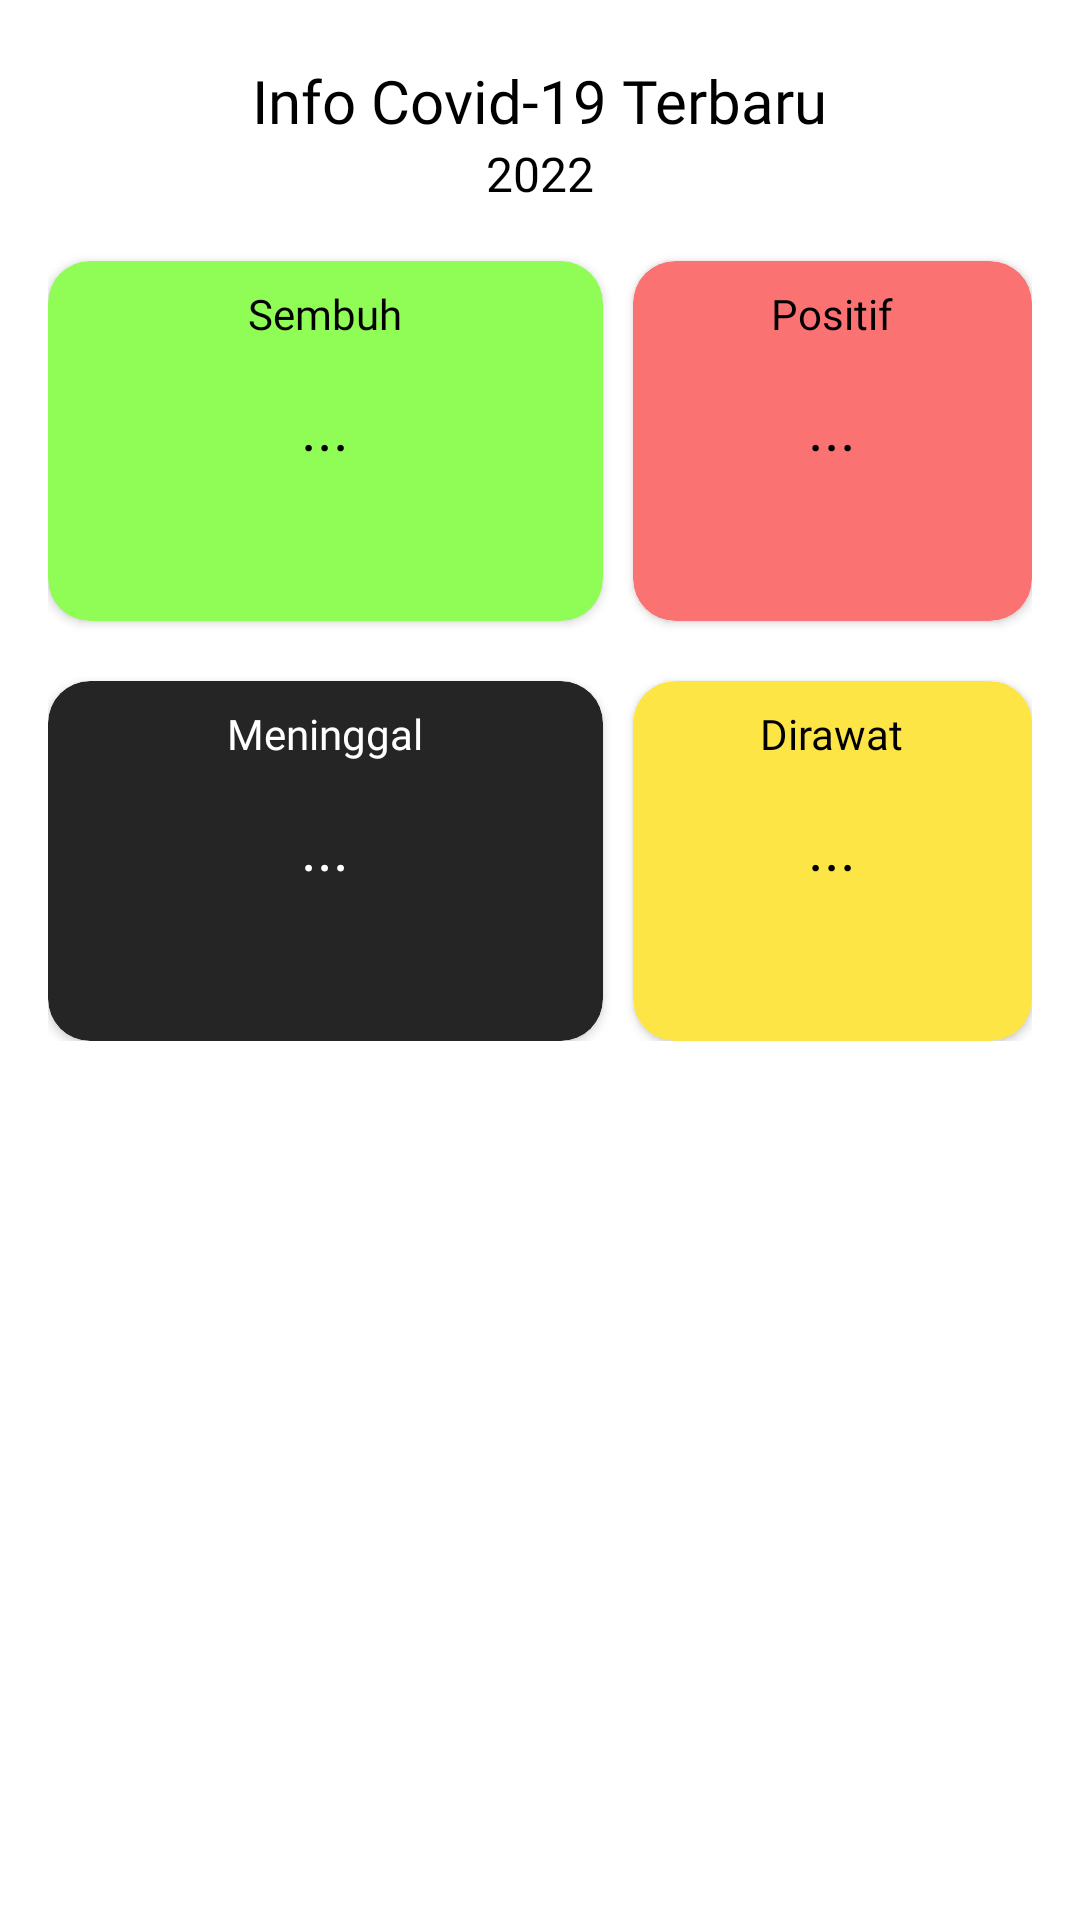

Produce the Android XML layout that renders to this screen, including the resource entries it uses.
<!-- AndroidManifest.xml: application theme Theme.MiApp -->
<!-- res/layout/activity_api_covid.xml -->
<?xml version="1.0" encoding="utf-8"?>
<RelativeLayout xmlns:android="http://schemas.android.com/apk/res/android"
    xmlns:app="http://schemas.android.com/apk/res-auto"
    xmlns:tools="http://schemas.android.com/tools"
    android:layout_width="match_parent"
    android:layout_height="match_parent"
    tools:context=".ApiCovidActivity">

    <RelativeLayout
        android:id="@+id/apicovid"
        android:layout_width="match_parent"
        android:layout_height="wrap_content"
        android:layout_marginRight="16dp"
        android:layout_marginLeft="16dp"
        android:layout_marginTop="20dp">

        <TextView
            android:id="@+id/txtjudul"
            android:layout_width="wrap_content"
            android:layout_height="wrap_content"
            android:text="Info Covid-19 Terbaru"
            android:fontFamily="@font/poppins_semibold"
            android:textColor="@color/black"
            android:textSize="20sp"
            android:layout_centerHorizontal="true"/>

        <TextView
            android:layout_width="wrap_content"
            android:layout_height="wrap_content"
            android:text="2022"
            android:layout_below="@+id/txtjudul"
            android:fontFamily="@font/poppins_semibold"
            android:textColor="@color/black"
            android:textSize="16sp"
            android:layout_centerHorizontal="true"/>

        <androidx.cardview.widget.CardView
            android:id="@+id/card_sembuh"
            android:layout_width="185dp"
            android:layout_height="120dp"
            android:layout_below="@+id/txtjudul"
            android:layout_marginTop="40dp"
            android:backgroundTint="@color/co_hijau"
            app:cardCornerRadius="14dp">

            <LinearLayout
                android:layout_width="match_parent"
                android:layout_height="wrap_content"
                android:layout_marginLeft="8dp"
                android:layout_marginTop="8dp"
                android:layout_marginRight="8dp"
                android:orientation="vertical">

                <TextView
                    android:id="@+id/sembuh"
                    android:layout_width="wrap_content"
                    android:layout_height="wrap_content"
                    android:layout_gravity="center"
                    android:fontFamily="@font/poppins"
                    android:text="Sembuh"
                    android:textColor="@color/black"
                    android:textSize="14sp" />

                <TextView
                    android:id="@+id/jml_sembuh"
                    android:layout_width="wrap_content"
                    android:layout_height="wrap_content"
                    android:layout_gravity="center"
                    android:layout_marginTop="15dp"
                    android:fontFamily="@font/poppins_semibold"
                    android:textSize="20dp"
                    android:text="..."
                    android:textColor="@color/black" />

            </LinearLayout>

        </androidx.cardview.widget.CardView>

        <androidx.cardview.widget.CardView
            android:id="@+id/card_jml_positif"
            android:layout_below="@+id/txtjudul"
            android:layout_width="185dp"
            android:layout_height="120dp"
            android:backgroundTint="@color/co_merah"
            app:cardCornerRadius="14dp"
            android:layout_toRightOf="@+id/card_sembuh"
            android:layout_marginLeft="10dp"
            android:layout_marginTop="40dp">

            <LinearLayout
                android:layout_width="match_parent"
                android:layout_height="wrap_content"
                android:orientation="vertical"
                android:layout_marginTop="8dp"
                android:layout_marginLeft="8dp"
                android:layout_marginRight="8dp">

                <TextView
                    android:id="@+id/positif"
                    android:layout_width="wrap_content"
                    android:layout_height="wrap_content"
                    android:layout_gravity="center"
                    android:text="Positif"
                    android:textSize="14sp"
                    android:fontFamily="@font/poppins"
                    android:textColor="@color/black"/>

                <TextView
                    android:id="@+id/jml_positif"
                    android:layout_width="wrap_content"
                    android:layout_height="wrap_content"
                    android:textColor="@color/black"
                    android:fontFamily="@font/poppins_semibold"
                    android:textSize="20sp"
                    android:text="..."
                    android:layout_marginTop="15dp"
                    android:layout_gravity="center"/>

            </LinearLayout>

        </androidx.cardview.widget.CardView>

        <androidx.cardview.widget.CardView
            android:id="@+id/card_mati"
            android:layout_width="185dp"
            android:layout_height="120dp"
            android:layout_below="@+id/card_sembuh"
            android:layout_marginTop="20dp"
            android:backgroundTint="@color/co_hitam"
            app:cardCornerRadius="14dp">

        <LinearLayout
                android:layout_width="match_parent"
                android:layout_height="wrap_content"
                android:layout_marginLeft="8dp"
                android:layout_marginTop="8dp"
                android:layout_marginRight="8dp"
                android:orientation="vertical">

                <TextView
                    android:id="@+id/mati"
                    android:layout_width="wrap_content"
                    android:layout_height="wrap_content"
                    android:layout_gravity="center"
                    android:fontFamily="@font/poppins"
                    android:text="Meninggal"
                    android:textColor="@color/white"
                    android:textSize="14sp" />

                <TextView
                    android:id="@+id/jml_mati"
                    android:layout_width="wrap_content"
                    android:layout_height="wrap_content"
                    android:layout_gravity="center"
                    android:fontFamily="@font/poppins_semibold"
                    android:textSize="20sp"
                    android:layout_marginTop="15dp"
                    android:text="..."
                    android:textColor="@color/white" />

            </LinearLayout>
        </androidx.cardview.widget.CardView>

        <androidx.cardview.widget.CardView
            android:id="@+id/card_dirawat"
            android:layout_width="185dp"
            android:layout_height="120dp"
            android:layout_below="@+id/card_sembuh"
            android:layout_marginLeft="10dp"
            android:layout_marginTop="20dp"
            android:layout_toRightOf="@+id/card_mati"
            android:backgroundTint="@color/co_kuning"
            app:cardCornerRadius="14dp">

            <LinearLayout
                android:layout_width="match_parent"
                android:layout_height="wrap_content"
                android:layout_marginLeft="8dp"
                android:layout_marginTop="8dp"
                android:layout_marginRight="8dp"
                android:orientation="vertical">

                <TextView
                    android:id="@+id/dirawat"
                    android:layout_width="wrap_content"
                    android:layout_height="wrap_content"
                    android:layout_gravity="center"
                    android:fontFamily="@font/poppins"
                    android:text="Dirawat"
                    android:textColor="@color/black"
                    android:textSize="14sp" />

                <TextView
                    android:id="@+id/jml_dirawat"
                    android:layout_width="wrap_content"
                    android:layout_height="wrap_content"
                    android:layout_gravity="center"
                    android:fontFamily="@font/poppins_semibold"
                    android:textSize="20sp"
                    android:layout_marginTop="15dp"
                    android:text="..."
                    android:textColor="@color/black" />

            </LinearLayout>

        </androidx.cardview.widget.CardView>
    </RelativeLayout>
</RelativeLayout>
<!-- resources referenced by this layout -->
<resources>
  <color name="black">#FF000000</color>
  <color name="co_hijau">#90FD56</color>
  <color name="co_hitam">#252525</color>
  <color name="co_kuning">#FDE546</color>
  <color name="co_merah">#FB7272</color>
  <color name="white">#FFFFFFFF</color>
  <style name="Theme.MiApp" parent="Theme.MaterialComponents.DayNight.NoActionBar">
          
          <item name="colorPrimary">@color/purple_500</item>
          <item name="colorPrimaryVariant">@color/purple_700</item>
          <item name="colorOnPrimary">@color/white</item>
          
          <item name="colorSecondary">@color/teal_200</item>
          <item name="colorSecondaryVariant">@color/teal_700</item>
          <item name="colorOnSecondary">@color/black</item>
          
          <item name="android:statusBarColor" tools:targetApi="l">?attr/colorPrimaryVariant</item>
          
      </style>
  <color name="purple_500">#FF6200EE</color>
  <color name="purple_700">#000000</color>
  <color name="teal_200">#FF03DAC5</color>
  <color name="teal_700">#FF018786</color>
</resources>
